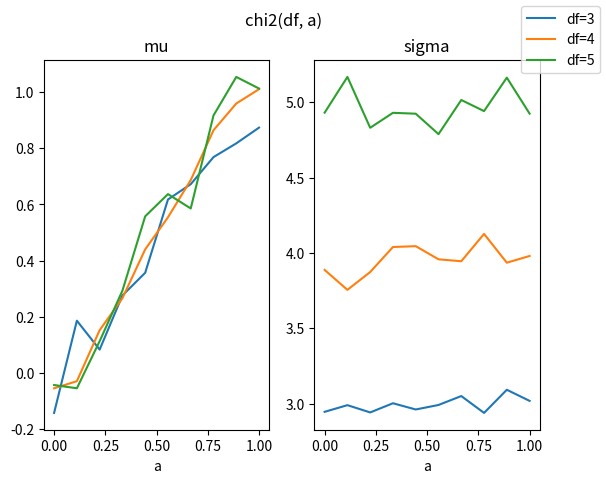

Write the Python code that produced this figure.
import matplotlib.pyplot as plt
import scipy.stats as ss
import numpy as np

#
# Experimental and theoretical cumulative probability + density
#
def plot_distributions(d, title, n=1000):
	v = d.rvs(1000)

	fig, (ax1, ax2) = plt.subplots(1, 2)

	fig.suptitle(title)
	ax1.set_title("Probability density")
	ax2.set_title("Cumulative distribution")

	lower_t = d.ppf(0.025)
	upper_t = d.ppf(0.975)

	lower_e = np.quantile(v, 0.025)
	upper_e = np.quantile(v, 0.975)

	print(lower_t, upper_t)
	print(lower_e, upper_e)

	print(f"95% CI Experimental: {lower_e:.2f}..{upper_e:.2f}")
	print(f"95% CI Theoretical: {lower_t:.2f}..{upper_t:.2f}")

	bins, edges, _ = ax1.hist(v, bins=int(n**0.5), density=True, label="Experimental")
	bins, edges, _ = ax2.hist(v, bins=int(n**0.5), density=True, cumulative=True)

	x = edges

	if "pdf" in dir(d):
		ax1.step(x, d.pdf(x))

	ax2.step(x, d.cdf(x), label="Theoretical")

	fig.legend()

	fig.show()

#
# mu and sigma vs. hparam
#
def mu_sigma_sweep_uniform():
	a_ = np.linspace(0.0, 1.0, 10)
	b_ = np.linspace(0.0, 1.0, 3)
	avg = []
	std = []

	for b in b_:
		avg_ = []
		std_ = []

		for a in a_:
			d = ss.uniform(a, b)
			x = d.rvs(1000)

			avg_.append( np.mean(x) )
			std_.append( np.std(x) )

		avg.append(avg_)
		std.append(std_)

	fig, (ax1, ax2) = plt.subplots(1, 2)

	fig.suptitle("uniform(a, b)")
	ax1.set_title("mu")
	ax2.set_title("sigma")
	ax1.set_xlabel("a")
	ax2.set_xlabel("a")

	for i, b in enumerate(b_):
		ax1.plot(a_, avg[i], label=f"b={b:.1f}")
		ax2.plot(a_, std[i])

	fig.legend()
	fig.show()

def mu_sigma_sweep_norm():
	a_ = np.linspace(0.0, 1.0, 10)
	b_ = np.linspace(0.0, 1.0, 3)
	avg = []
	std = []

	for b in b_:
		avg_ = []
		std_ = []

		for a in a_:
			d = ss.norm(a, b)
			x = d.rvs(1000)

			avg_.append( np.mean(x) )
			std_.append( np.std(x) )

		avg.append(avg_)
		std.append(std_)

	fig, (ax1, ax2) = plt.subplots(1, 2)

	fig.suptitle("norm(a, b)")
	ax1.set_title("mu")
	ax2.set_title("sigma")
	ax1.set_xlabel("a")
	ax2.set_xlabel("a")

	for i, b in enumerate(b_):
		ax1.plot(a_, avg[i], label=f"b={b:.1f}")
		ax2.plot(a_, std[i])

	fig.legend()
	fig.show()

def mu_sigma_sweep_chi2():
	a_ = np.linspace(0.0, 1.0, 10)
	b_ = np.arange(3, 6)
	avg = []
	std = []

	for b in b_:
		avg_ = []
		std_ = []

		for a in a_:
			d = ss.norm(a, b)
			x = d.rvs(1000)

			avg_.append( np.mean(x) )
			std_.append( np.std(x) )

		avg.append(avg_)
		std.append(std_)

	fig, (ax1, ax2) = plt.subplots(1, 2)

	fig.suptitle("chi2(df, a)")
	ax1.set_title("mu")
	ax2.set_title("sigma")
	ax1.set_xlabel("a")
	ax2.set_xlabel("a")

	for i, b in enumerate(b_):
		ax1.plot(a_, avg[i], label=f"df={b}")
		ax2.plot(a_, std[i])

	fig.legend()
	fig.show()

#plot_distributions(ss.uniform(1), "uniform(1)")
#plot_distributions(ss.bernoulli(0.5), "bernoulli(0.5)")
#plot_distributions(ss.poisson(0.5), "poisson(0.5)")
#plot_distributions(ss.binom(10, 0.5), "binom(10, 0.5)")
#plot_distributions(ss.norm(1, 1), "norm(1, 1)")
#plot_distributions(ss.chi2(5), "chi2(5)")
#plot_distributions(ss.t(999), "t(999)")

#mu_sigma_sweep_uniform()
#mu_sigma_sweep_norm()
mu_sigma_sweep_chi2()
